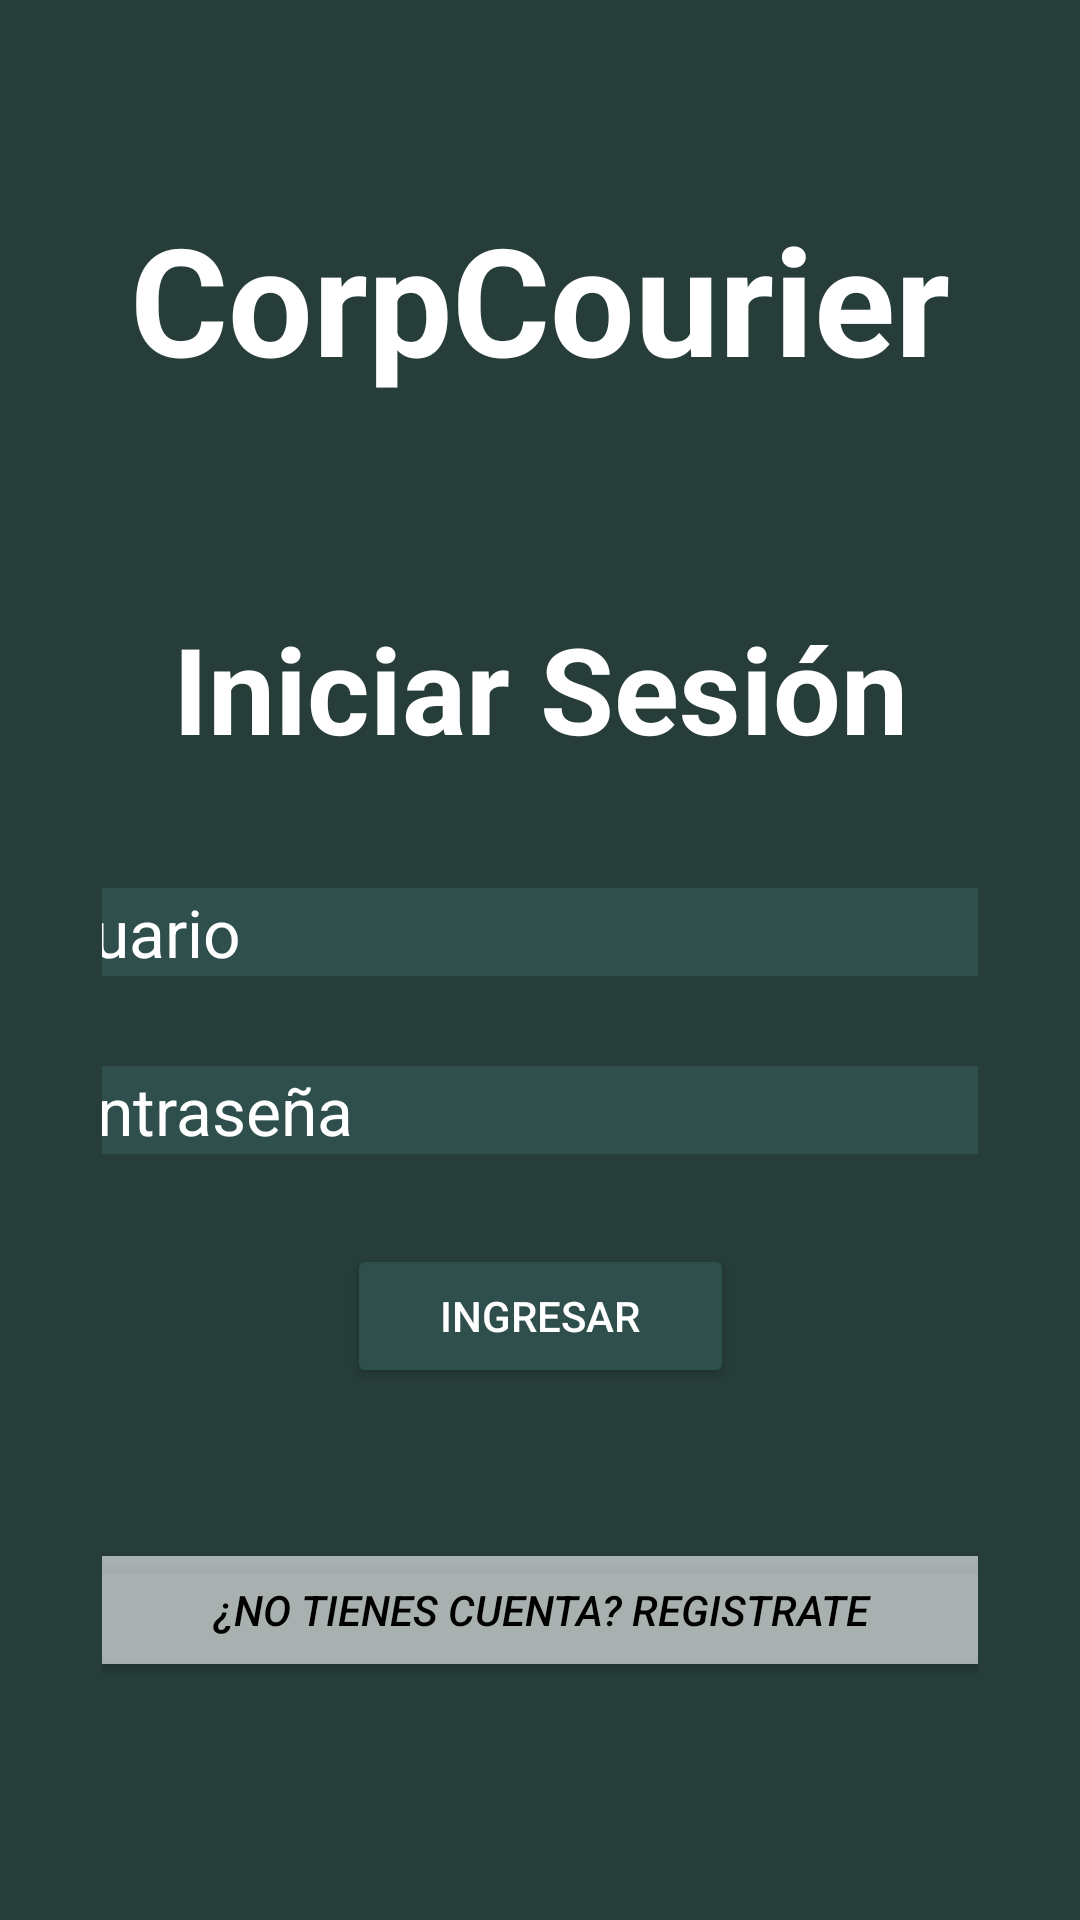

Here is an Android app screen rendered from its layout file. Give the layout XML and the strings, colors and styles it references.
<!-- AndroidManifest.xml: application theme Theme.CorpCourier -->
<!-- res/layout/activity_inicio.xml -->
<?xml version="1.0" encoding="utf-8"?>
<androidx.constraintlayout.widget.ConstraintLayout xmlns:android="http://schemas.android.com/apk/res/android"
    xmlns:app="http://schemas.android.com/apk/res-auto"
    xmlns:tools="http://schemas.android.com/tools"
    android:id="@+id/main"
    android:layout_width="match_parent"
    android:layout_height="match_parent"
    android:paddingVertical="34dp"
    android:paddingHorizontal="34dp"
    android:background="@color/background_app"
    tools:context=".InicioActivity">

    <TextView
        android:id="@+id/titulo"
        android:layout_width="wrap_content"
        android:layout_height="wrap_content"
        android:text="CorpCourier"
        android:textSize="50sp"
        android:textStyle="bold"
        android:textColor="@color/white"
        app:layout_constraintTop_toTopOf="parent"
        app:layout_constraintStart_toStartOf="parent"
        app:layout_constraintEnd_toEndOf="parent"
        android:layout_marginTop="32dp"
        android:layout_marginHorizontal="20dp"/>

    <TextView
        android:id="@+id/inicioSesion"
        android:layout_width="wrap_content"
        android:layout_height="wrap_content"
        android:layout_marginTop="70dp"
        android:text="Iniciar Sesión"
        android:textColor="@color/white"
        android:textSize="40sp"
        android:textStyle="bold"
        app:layout_constraintTop_toBottomOf="@+id/titulo"
        app:layout_constraintStart_toStartOf="parent"
        app:layout_constraintEnd_toEndOf="parent"/>

    <EditText
        android:id="@+id/campoUsuario"
        android:layout_width="350dp"
        android:layout_height="wrap_content"
        android:hint="Usuario"
        android:textSize="22sp"
        android:textColorHint="@color/white"
        android:textColor="@color/white"
        android:background="@color/background_buttons"
        app:layout_constraintTop_toBottomOf="@id/inicioSesion"
        app:layout_constraintStart_toStartOf="parent"
        app:layout_constraintEnd_toEndOf="parent"
        android:layout_marginTop="40dp"/>

    <EditText
        android:id="@+id/campoContrasena"
        android:layout_width="350dp"
        android:layout_height="wrap_content"
        android:hint="Contraseña"
        android:inputType="textPassword"
        android:textSize="22sp"
        android:textColorHint="@color/white"
        android:textColor="@color/white"
        android:background="@color/background_buttons"
        app:layout_constraintTop_toBottomOf="@id/campoUsuario"
        app:layout_constraintStart_toStartOf="parent"
        app:layout_constraintEnd_toEndOf="parent"
        android:layout_marginTop="30dp"/>

    <Button
        android:id="@+id/btnIngresar"
        android:layout_width="129dp"
        android:layout_height="wrap_content"
        android:text="INGRESAR"
        android:textColor="@color/white"
        android:backgroundTint="@color/background_buttons"
        app:layout_constraintTop_toBottomOf="@+id/campoContrasena"
        app:layout_constraintStart_toStartOf="parent"
        app:layout_constraintEnd_toEndOf="parent"
        android:layout_marginTop="30dp"/>

    <Button
        android:id="@+id/btnRegistrarse"
        android:layout_width="350dp"
        android:layout_height="wrap_content"
        android:text="¿No tienes cuenta? REGISTRATE"
        android:textStyle="italic"
        android:textColor="@color/black"
        android:backgroundTint="@color/background_different"
        app:layout_constraintTop_toBottomOf="@id/btnIngresar"
        app:layout_constraintStart_toStartOf="parent"
        app:layout_constraintEnd_toEndOf="parent"
        android:layout_marginTop="50dp"/>

    <LinearLayout
        android:id="@+id/poweredContainer"
        android:layout_width="wrap_content"
        android:layout_height="wrap_content"
        android:orientation="vertical"
        android:gravity="center"
        app:layout_constraintTop_toBottomOf="@id/btnIngresar"
        app:layout_constraintBottom_toBottomOf="parent"
        app:layout_constraintStart_toStartOf="parent"
        app:layout_constraintEnd_toEndOf="parent"
        android:layout_marginTop="120dp"
        android:layout_marginBottom="34dp">

        <TextView
            android:id="@+id/powered"
            android:layout_width="wrap_content"
            android:layout_height="wrap_content"
            android:text="Powered by:"
            android:textColor="@color/background_yellow"
            android:textSize="16sp"
            android:textStyle="bold"
            android:gravity="center"/>

        <ImageView
            android:id="@+id/logo"
            android:layout_width="150dp"
            android:layout_height="110dp"
            android:layout_marginTop="8dp"
            android:src="@drawable/icon_iluma"
            android:tint="@color/background_yellow" />
    </LinearLayout>

</androidx.constraintlayout.widget.ConstraintLayout>
<!-- resources referenced by this layout -->
<resources>
  <color name="background_app">#263D3A</color>
  <color name="background_buttons">#2F4F4C</color>
  <color name="background_different">#99FFFFFF</color>
  <color name="background_yellow">#D9D868</color>
  <color name="black">#FF000000</color>
  <color name="white">#FFFFFFFF</color>
  <!-- drawable icon_iluma: vector/xml drawable (drawable, 6724 chars, omitted) -->
  <style name="Theme.CorpCourier" parent="Theme.MaterialComponents.DayNight.DarkActionBar">
          
          <item name="colorPrimary">@color/purple_500</item>
          <item name="colorPrimaryVariant">@color/purple_700</item>
          <item name="colorOnPrimary">@color/white</item>
          
          <item name="colorSecondary">@color/teal_200</item>
          <item name="colorSecondaryVariant">@color/teal_700</item>
          <item name="colorOnSecondary">@color/black</item>
          
          <item name="android:statusBarColor">?attr/colorPrimaryVariant</item>
          
      </style>
  <color name="purple_500">#FF6200EE</color>
  <color name="purple_700">#FF3700B3</color>
  <color name="teal_200">#FF03DAC5</color>
  <color name="teal_700">#FF018786</color>
</resources>
